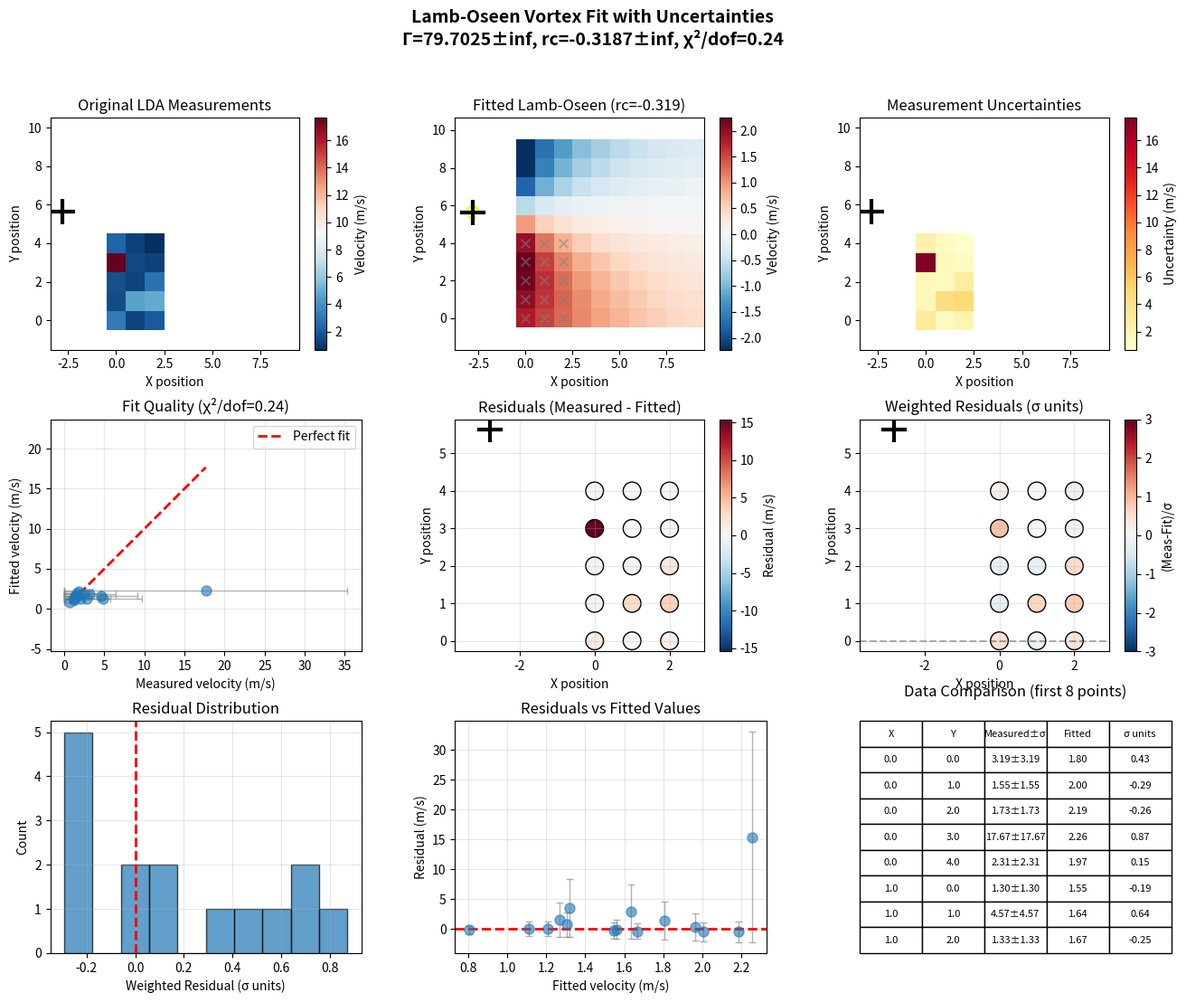

This figure's Python source:
import numpy as np
from scipy.optimize import curve_fit, differential_evolution
import matplotlib.pyplot as plt

# Your data
data = [
    [3.19418509, 1.55190864, 1.73089824, 17.66877074, 2.31217222, 0.0, 0.0, 0.0, 0.0, 0.0],
    [1.30491845, 4.57097047, 1.33108394, 1.54017677, 1.21102433, 0.0, 0.0, 0.0, 0.0, 0.0],
    [2.04938629, 4.84838525, 2.83959439, 1.21933811, 0.67835976, 0.0, 0.0, 0.0, 0.0, 0.0],
    [0.0, 0.0, 0.0, 0.0, 0.0, 0.0, 0.0, 0.0, 0.0, 0.0],
    [0.0, 0.0, 0.0, 0.0, 0.0, 0.0, 0.0, 0.0, 0.0, 0.0],
    [0.0, 0.0, 0.0, 0.0, 0.0, 0.0, 0.0, 0.0, 0.0, 0.0],
    [0.0, 0.0, 0.0, 0.0, 0.0, 0.0, 0.0, 0.0, 0.0, 0.0],
    [0.0, 0.0, 0.0, 0.0, 0.0, 0.0, 0.0, 0.0, 0.0, 0.0],
    [0.0, 0.0, 0.0, 0.0, 0.0, 0.0, 0.0, 0.0, 0.0, 0.0],
    [0.0, 0.0, 0.0, 0.0, 0.0, 0.0, 0.0, 0.0, 0.0, 0.0],
]

# YOUR UNCERTAINTIES - replace with your actual values
# Same structure as data: 10x10 grid
uncertainties = [
    [3.19418509, 1.55190864, 1.73089824, 17.66877074, 2.31217222, 0.0, 0.0, 0.0, 0.0, 0.0],
    [1.30491845, 4.57097047, 1.33108394, 1.54017677, 1.21102433, 0.0, 0.0, 0.0, 0.0, 0.0],
    [2.04938629, 4.84838525, 2.83959439, 1.21933811, 0.67835976, 0.0, 0.0, 0.0, 0.0, 0.0],
    [0.0, 0.0, 0.0, 0.0, 0.0, 0.0, 0.0, 0.0, 0.0, 0.0],
    [0.0, 0.0, 0.0, 0.0, 0.0, 0.0, 0.0, 0.0, 0.0, 0.0],
    [0.0, 0.0, 0.0, 0.0, 0.0, 0.0, 0.0, 0.0, 0.0, 0.0],
    [0.0, 0.0, 0.0, 0.0, 0.0, 0.0, 0.0, 0.0, 0.0, 0.0],
    [0.0, 0.0, 0.0, 0.0, 0.0, 0.0, 0.0, 0.0, 0.0, 0.0],
    [0.0, 0.0, 0.0, 0.0, 0.0, 0.0, 0.0, 0.0, 0.0, 0.0],
    [0.0, 0.0, 0.0, 0.0, 0.0, 0.0, 0.0, 0.0, 0.0, 0.0],
]

# Parse data and uncertainties
data_array = np.array(data)
uncertainty_array = np.array(uncertainties)
n_x, n_y = data_array.shape

# Create coordinate grids
x_coords = np.arange(n_x)
y_coords = np.arange(n_y)
X, Y = np.meshgrid(x_coords, y_coords, indexing='ij')

V = data_array
sigma = uncertainty_array
mask = V != 0.0

# Extract valid data with uncertainties
x_valid = X[mask]
y_valid = Y[mask]
v_valid = V[mask]
sigma_valid = sigma[mask]

print(f"Valid measurements: {len(v_valid)} out of {n_x * n_y}")
print(f"Velocity range: [{v_valid.min():.2f}, {v_valid.max():.2f}]")
print(f"Uncertainty range: [{sigma_valid.min():.2f}, {sigma_valid.max():.2f}]")

# Lamb-Oseen model
def lamb_oseen_horizontal_lda(xy, x0, y0, Gamma, rc):
    """Lamb-Oseen vortex with horizontal LDA measurement"""
    x, y = xy
    
    dx = x - x0
    dy = y - y0
    r = np.sqrt(dx**2 + dy**2)
    r = np.maximum(r, 1e-6)
    
    v_tangential = (Gamma / (2 * np.pi * r)) * (1 - np.exp(-r**2 / rc**2))
    theta = np.arctan2(dy, dx)
    v_measured = -v_tangential * np.sin(theta)
    
    return v_measured

# Initial parameter estimation using differential evolution
print("\nFinding initial parameters with differential evolution...")

def objective_weighted(params):
    """Weighted objective function"""
    try:
        v_pred = lamb_oseen_horizontal_lda((x_valid, y_valid), *params)
        weighted_residuals = (v_valid - v_pred) / sigma_valid
        return np.sum(weighted_residuals**2)
    except:
        return 1e10

bounds = [
    (-2, 5),      # x0
    (-2, 8),      # y0  
    (-50, 50),    # Gamma
    (0.1, 5),     # rc
]

result = differential_evolution(
    objective_weighted,
    bounds,
    maxiter=1000,
    popsize=15,
    tol=1e-7,
    seed=42,
    disp=True
)

if result.success:
    popt_initial = result.x
    print(f"Initial fit successful")
    
    # Refine with curve_fit using uncertainties
    print("\nRefining with weighted curve_fit...")
    try:
        popt, pcov = curve_fit(
            lamb_oseen_horizontal_lda,
            (x_valid, y_valid),
            v_valid,
            p0=popt_initial,
            sigma=sigma_valid,        # UNCERTAINTIES HERE!
            absolute_sigma=True,      # Use absolute uncertainties
            maxfev=10000
        )
        
        perr = np.sqrt(np.diag(pcov))
        x0_fit, y0_fit, Gamma_fit, rc_fit = popt
        
        print(f"\n{'='*60}")
        print(f"FITTED PARAMETERS (with uncertainties):")
        print(f"{'='*60}")
        print(f"  Vortex center X: {x0_fit:.4f} ± {perr[0]:.4f}")
        print(f"  Vortex center Y: {y0_fit:.4f} ± {perr[1]:.4f}")
        print(f"  Circulation Γ:   {Gamma_fit:.6f} ± {perr[2]:.6f}")
        print(f"  Core radius rc:  {rc_fit:.6f} ± {perr[3]:.6f}")
        
    except Exception as e:
        print(f"Refinement failed: {e}")
        print("Using differential evolution result")
        popt = popt_initial
        perr = np.array([0, 0, 0, 0])
        x0_fit, y0_fit, Gamma_fit, rc_fit = popt
    
    # Calculate fitted values and residuals
    v_fitted_valid = lamb_oseen_horizontal_lda((x_valid, y_valid), *popt)
    residuals = v_valid - v_fitted_valid
    weighted_residuals = residuals / sigma_valid
    
    # Chi-squared statistic
    chi_squared = np.sum(weighted_residuals**2)
    dof = len(v_valid) - 4  # degrees of freedom
    reduced_chi_squared = chi_squared / dof
    
    rmse = np.sqrt(np.mean(residuals**2))
    weighted_rmse = np.sqrt(np.mean(weighted_residuals**2))
    
    print(f"\nFIT QUALITY:")
    print(f"  RMSE: {rmse:.6f}")
    print(f"  Weighted RMSE: {weighted_rmse:.6f}")
    print(f"  χ²: {chi_squared:.4f}")
    print(f"  Reduced χ² (χ²/dof): {reduced_chi_squared:.4f}")
    if reduced_chi_squared < 1.5:
        print(f"  → Good fit! (reduced χ² close to 1)")
    elif reduced_chi_squared > 3:
        print(f"  → Poor fit or underestimated uncertainties")
    
    # Full grid prediction
    v_fitted_full = lamb_oseen_horizontal_lda((X, Y), *popt)
    





































    # ENHANCED VISUALIZATION WITH UNCERTAINTIES
    fig = plt.figure(figsize=(16, 12))
    gs = fig.add_gridspec(3, 3, hspace=0.3, wspace=0.3)
    
    # 1. Original measurements with error bars
    ax1 = fig.add_subplot(gs[0, 0])
    im1 = ax1.pcolormesh(X, Y, np.where(mask, V, np.nan), 
                         shading='auto', cmap='RdBu_r')
    # ax1.errorbar(x_valid, y_valid, xerr=None, yerr=None, 
    #              fmt='none', ecolor='black', elinewidth=1.5, capsize=3, alpha=0.5)
    ax1.plot(x0_fit, y0_fit, 'k+', markersize=20, markeredgewidth=3)
    
    ax1.set_xlabel('X position')
    ax1.set_ylabel('Y position')
    ax1.set_title('Original LDA Measurements')
    ax1.axis('equal')
    plt.colorbar(im1, ax=ax1, label='Velocity (m/s)')
    
    # 2. Fitted model
    ax2 = fig.add_subplot(gs[0, 1])
    im2 = ax2.pcolormesh(X, Y, v_fitted_full, shading='auto', cmap='RdBu_r')
    ax2.plot(x0_fit, y0_fit, 'k+', markersize=20, markeredgewidth=3)
    circle = plt.Circle((x0_fit, y0_fit), rc_fit, fill=False, 
                        color='yellow', linewidth=2, linestyle='--')
    ax2.add_patch(circle)
    ax2.scatter(x_valid, y_valid, c='gray', s=50, alpha=0.5, marker='x')
    ax2.set_xlabel('X position')
    ax2.set_ylabel('Y position')
    ax2.set_title(f'Fitted Lamb-Oseen (rc={rc_fit:.3f})')
    ax2.axis('equal')
    plt.colorbar(im2, ax=ax2, label='Velocity (m/s)')
    
    # 3. Uncertainties heatmap
    ax3 = fig.add_subplot(gs[0, 2])
    im3 = ax3.pcolormesh(X, Y, np.where(mask, sigma, np.nan), 
                         shading='auto', cmap='YlOrRd')
    ax3.plot(x0_fit, y0_fit, 'k+', markersize=20, markeredgewidth=3)
    ax3.set_xlabel('X position')
    ax3.set_ylabel('Y position')
    ax3.set_title('Measurement Uncertainties')
    ax3.axis('equal')
    plt.colorbar(im3, ax=ax3, label='Uncertainty (m/s)')
    
    # 4. Measured vs Fitted with error bars
    ax4 = fig.add_subplot(gs[1, 0])
    ax4.errorbar(v_valid, v_fitted_valid, xerr=sigma_valid, yerr=None,
                 fmt='o', alpha=0.6, markersize=8, ecolor='gray', 
                 elinewidth=1, capsize=3)
    min_v = min(v_valid.min(), v_fitted_valid.min())
    max_v = max(v_valid.max(), v_fitted_valid.max())
    ax4.plot([min_v, max_v], [min_v, max_v], 'r--', linewidth=2, label='Perfect fit')
    ax4.set_xlabel('Measured velocity (m/s)')
    ax4.set_ylabel('Fitted velocity (m/s)')
    ax4.set_title(f'Fit Quality (χ²/dof={reduced_chi_squared:.2f})')
    ax4.legend()
    ax4.grid(True, alpha=0.3)
    ax4.axis('equal')
    
    # 5. Residuals
    ax5 = fig.add_subplot(gs[1, 1])
    sc5 = ax5.scatter(x_valid, y_valid, c=residuals, s=200, 
                      cmap='RdBu_r', edgecolors='black', 
                      vmin=-max(abs(residuals)), vmax=max(abs(residuals)))
    ax5.plot(x0_fit, y0_fit, 'k+', markersize=20, markeredgewidth=3)
    ax5.set_xlabel('X position')
    ax5.set_ylabel('Y position')
    ax5.set_title('Residuals (Measured - Fitted)')
    ax5.axis('equal')
    ax5.grid(True, alpha=0.3)
    plt.colorbar(sc5, ax=ax5, label='Residual (m/s)')
    
    # 6. Weighted residuals (normalized by uncertainty)
    ax6 = fig.add_subplot(gs[1, 2])
    sc6 = ax6.scatter(x_valid, y_valid, c=weighted_residuals, s=200, 
                      cmap='RdBu_r', edgecolors='black', vmin=-3, vmax=3)
    ax6.plot(x0_fit, y0_fit, 'k+', markersize=20, markeredgewidth=3)
    ax6.axhline(0, color='k', linestyle='--', alpha=0.3)
    ax6.set_xlabel('X position')
    ax6.set_ylabel('Y position')
    ax6.set_title('Weighted Residuals (σ units)')
    ax6.axis('equal')
    ax6.grid(True, alpha=0.3)
    plt.colorbar(sc6, ax=ax6, label='(Meas-Fit)/σ')
    
    # 7. Residual distribution
    ax7 = fig.add_subplot(gs[2, 0])
    ax7.hist(weighted_residuals, bins=min(10, len(weighted_residuals)), 
             alpha=0.7, edgecolor='black')
    ax7.axvline(0, color='r', linestyle='--', linewidth=2)
    ax7.set_xlabel('Weighted Residual (σ units)')
    ax7.set_ylabel('Count')
    ax7.set_title('Residual Distribution')
    ax7.grid(True, alpha=0.3)
    
    # 8. Residuals vs fitted values
    ax8 = fig.add_subplot(gs[2, 1])
    ax8.errorbar(v_fitted_valid, residuals, yerr=sigma_valid, 
                 fmt='o', alpha=0.6, markersize=8, ecolor='gray',
                 elinewidth=1, capsize=3)
    ax8.axhline(0, color='r', linestyle='--', linewidth=2)
    ax8.set_xlabel('Fitted velocity (m/s)')
    ax8.set_ylabel('Residual (m/s)')
    ax8.set_title('Residuals vs Fitted Values')
    ax8.grid(True, alpha=0.3)
    
    # 9. Comparison table
    ax9 = fig.add_subplot(gs[2, 2])
    ax9.axis('off')
    table_data = []
    for i, (x, y, vm, vf, sig, res) in enumerate(zip(
            x_valid[:8], y_valid[:8], v_valid[:8], 
            v_fitted_valid[:8], sigma_valid[:8], weighted_residuals[:8])):
        table_data.append([f'{x:.1f}', f'{y:.1f}', 
                          f'{vm:.2f}±{sig:.2f}', 
                          f'{vf:.2f}', f'{res:.2f}'])
    
    table = ax9.table(cellText=table_data,
                     colLabels=['X', 'Y', 'Measured±σ', 'Fitted', 'σ units'],
                     cellLoc='center',
                     loc='center',
                     bbox=[0, 0, 1, 1])
    table.auto_set_font_size(False)
    table.set_fontsize(8)
    table.scale(1, 2)
    ax9.set_title('Data Comparison (first 8 points)', pad=20)
    
    plt.suptitle(f'Lamb-Oseen Vortex Fit with Uncertainties\n' + 
                 f'Γ={Gamma_fit:.4f}±{perr[2]:.4f}, rc={rc_fit:.4f}±{perr[3]:.4f}, ' +
                 f'χ²/dof={reduced_chi_squared:.2f}',
                 fontsize=14, fontweight='bold')
    
    plt.show()
    
    # Print detailed comparison
    print(f"\n{'='*80}")
    print(f"DETAILED MEASUREMENT COMPARISON:")
    print(f"{'='*80}")
    print(f"{'X':>6} {'Y':>6} {'Measured':>12} {'Uncert':>10} {'Fitted':>12} "
          f"{'Residual':>12} {'Weighted':>10}")
    print(f"{'-'*80}")
    for x, y, vm, sig, vf, res, wres in zip(
            x_valid, y_valid, v_valid, sigma_valid, 
            v_fitted_valid, residuals, weighted_residuals):
        print(f"{x:6.2f} {y:6.2f} {vm:12.6f} {sig:10.6f} {vf:12.6f} "
              f"{res:12.6f} {wres:10.2f}")
    
else:
    print("Optimization failed!")
